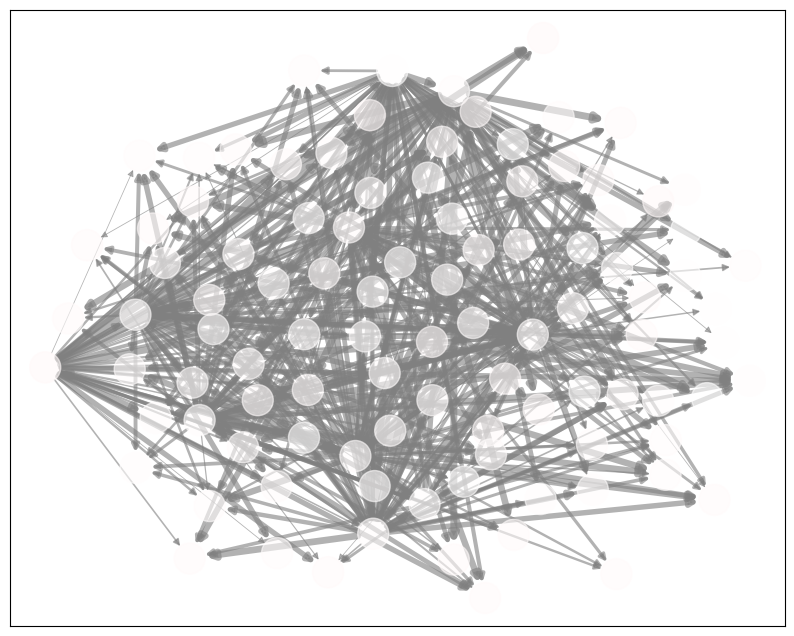

Here is the Python script that generated this plot: (Note: this script raises an exception after producing the figure.)
#!/usr/bin/env python3

import random
import networkx as nx
from enum import Enum
import matplotlib.pyplot as plt
import argparse
import seaborn as sns
import pandas as pd
import numpy as np
from matplotlib.animation import FuncAnimation
import os

class ConnectionType(Enum):
    RANDOM = 1
    SMALL_WORLD = 2
    MODULAR = 3

class Neuron:
    def __init__(self, neuron_id):
        self.id = neuron_id
        self.potential = 0.0
        self.firing_energy = 0.0
        self.threshold = 1.0  # Firing threshold
        self.resting_potential = -70.0  # Changed from 0.0 to match min_potential
        self.refractory_period = 2  # Time steps
        self.refractory_counter = 0
        self.min_potential = -70.0  # resting potential in mV
        self.max_potential = 40.0   # peak potential in mV
        self.leak_factor = 0.95    # Added: prevents immediate decay to 0
        self.fired = False         # Added: track firing state

    def reset_potential(self):
        self.potential = self.resting_potential
        self.refractory_counter = self.refractory_period
        self.fired = False

    def update(self, *args, **kwargs):
        # Get input from connected neurons
        input_current = 0
        for pre_id in self.network.graph.predecessors(self.id):
            weight = self.network.graph[pre_id][self.id]['weight']
            pre_neuron = self.neurons[pre_id]
            input_current += weight * pre_neuron.firing_energy

        # Add some random noise
        input_current += random.uniform(0, 0.1)
        
        self.potential += input_current
        
        # Clamp the potential to biological range
        self.potential = max(self.min_potential, min(self.max_potential, self.potential))
        
        # Check for firing
        if self.potential >= self.threshold:
            self.firing_energy = self.potential
            self.min_firing_energy = min(self.min_firing_energy, self.firing_energy)
            self.max_firing_energy = max(self.max_firing_energy, self.firing_energy)
            self.global_energy_levels.append(self.firing_energy)
            self.fired = True
            self.reset_potential()

class LearningRuleType(Enum):
    HEBBIAN = 1
    # Future learning rules can be added here
    # e.g., STDP = 2

class LearningRule:
    def apply(self, network, pre_neuron, post_neuron):
        raise NotImplementedError("This method should be overridden by subclasses.")

class HebbianLearning(LearningRule):
    def __init__(self, learning_rate=0.01):
        self.learning_rate = learning_rate

    def apply(self, network, pre_neuron, post_neuron):
        # Hebbian update: Δw = learning_rate * pre_activity * post_activity
        pre_activity = pre_neuron.firing_energy if pre_neuron.firing_energy > 0 else 0
        post_activity = post_neuron.firing_energy if post_neuron.firing_energy > 0 else 0
        delta_w = self.learning_rate * pre_activity * post_activity

        # Update the weight, ensuring it stays within [0, 1]
        current_weight = network.graph[pre_neuron.id][post_neuron.id]['weight']
        new_weight = min(max(current_weight + delta_w, 0.0), 1.0)
        network.graph[pre_neuron.id][post_neuron.id]['weight'] = new_weight

class Network:
    def __init__(self, N, connection_type, learning_rule_type=LearningRuleType.HEBBIAN):
        self.N = N
        self.connection_type = connection_type
        # Parameters for small-world network
        self.local_density = 0.8  # High local clustering
        self.long_range_prob = 0.1  # Sparse long-range connections
        self.distance_decay = 2.0  # Power law decay for connection probability
        self.graph = self.generate_graph()
        self.learning_rule = self.initialize_learning_rule(learning_rule_type)

    def calculate_connection_probability(self, distance):
        """Calculate connection probability based on distance using a power law."""
        return self.local_density * (1.0 / (1.0 + (distance ** self.distance_decay)))

    def generate_graph(self):
        if self.connection_type == ConnectionType.RANDOM:
            G = nx.erdos_renyi_graph(n=self.N, p=0.5, directed=True)
            for (u, v) in G.edges():
                G[u][v]['weight'] = random.uniform(0.5, 1.0)
        elif self.connection_type == ConnectionType.SMALL_WORLD:
            G = nx.DiGraph()
            G.add_nodes_from(range(self.N))
            
            # Create initial local connections with high clustering
            for i in range(self.N):
                # Local connections within neighborhood
                neighborhood_size = int(self.N * 0.1)  # 10% of neurons are local neighbors
                for j in range(max(0, i-neighborhood_size), min(self.N, i+neighborhood_size)):
                    if i != j:
                        distance = min(abs(i-j), self.N - abs(i-j))  # Consider circular boundary
                        prob = self.calculate_connection_probability(distance)
                        if random.random() < prob:
                            G.add_edge(i, j, weight=random.uniform(0.5, 1.0))  # Initialize with random weight
                    
                # Add sparse long-range connections
                for j in range(self.N):
                    if i != j and not G.has_edge(i, j):
                        if random.random() < self.long_range_prob:
                            G.add_edge(i, j, weight=random.uniform(0.5, 1.0))  # Initialize with random weight
            
            # Verify and ensure the graph is connected
            if not nx.is_strongly_connected(G):
                components = list(nx.strongly_connected_components(G))
                # Connect components with minimal additional edges
                for idx in range(len(components)-1):
                    node1 = random.choice(list(components[idx]))
                    node2 = random.choice(list(components[idx+1]))
                    G.add_edge(node1, node2, weight=random.uniform(0.5, 1.0))
        elif self.connection_type == ConnectionType.MODULAR:
            G = nx.DiGraph()
            G.add_nodes_from(range(self.N))
            
            # Parameters for modular network
            num_modules = min(4, self.N // 10)  # Number of modules (max 4, min 10 neurons per module)
            neurons_per_module = self.N // num_modules
            within_module_p = 0.7  # High connectivity within modules
            
            # Create modules with high internal connectivity
            for module in range(num_modules):
                start_idx = module * neurons_per_module
                end_idx = start_idx + neurons_per_module if module < num_modules - 1 else self.N
                
                # Create connections within module
                module_neurons = list(range(start_idx, end_idx))
                for i in module_neurons:
                    for j in module_neurons:
                        if i != j and random.random() < within_module_p:
                            G.add_edge(i, j, weight=random.uniform(0.5, 1.0))
                
                # Create single connection to another module
                if module < num_modules - 1:  # Connect to next module
                    source = random.choice(module_neurons)
                    target_module = module + 1
                    target_start = target_module * neurons_per_module
                    target_end = target_start + neurons_per_module
                    target = random.randint(target_start, target_end-1)
                    G.add_edge(source, target, weight=random.uniform(0.5, 1.0))
            
            # Ensure the graph is connected
            if not nx.is_strongly_connected(G):
                components = list(nx.strongly_connected_components(G))
                for idx in range(len(components)-1):
                    node1 = random.choice(list(components[idx]))
                    node2 = random.choice(list(components[idx+1]))
                    G.add_edge(node1, node2, weight=random.uniform(0.5, 1.0))
        else:
            raise ValueError("Unsupported connection type")
        
        # Calculate and store network metrics
        self.clustering_coefficient = nx.average_clustering(G, weight='weight')
        self.average_path_length = nx.average_shortest_path_length(G, weight=None)  # Unweighted path length
        
        return G

    def initialize_learning_rule(self, learning_rule_type):
        if learning_rule_type == LearningRuleType.HEBBIAN:
            return HebbianLearning()
        # Future learning rules can be initialized here
        else:
            raise ValueError("Unsupported learning rule type")

    def get_network_metrics(self):
        """Return key metrics about the network structure."""
        return {
            'clustering_coefficient': self.clustering_coefficient,
            'average_path_length': self.average_path_length,
            'density': nx.density(self.graph),
            'degree_assortativity': nx.degree_assortativity_coefficient(self.graph),
            'average_degree': sum(dict(self.graph.degree()).values()) / self.N
        }

class Simulation:
    def __init__(self, N, connection_type, learning_rule_type=LearningRuleType.HEBBIAN, 
                 init_potential_mean=0.5, init_potential_std=0.2, output_dir='output'):
        self.output_dir = output_dir
        os.makedirs(output_dir, exist_ok=True)  # Create output directory if it doesn't exist
        
        self.network = Network(N, connection_type, learning_rule_type)
        self.neurons = [Neuron(i) for i in range(N)]
        
        # Initialize all neurons with gaussian-distributed potentials
        for neuron in self.neurons:
            # Clip potential between 0 and threshold to ensure valid values
            neuron.potential = np.clip(
                np.random.normal(init_potential_mean, init_potential_std),
                0.0,
                neuron.threshold
            )
        
        self.time_steps = 0
        self.min_firing_energy = float('inf')
        self.max_firing_energy = float('-inf')
        self.global_energy_levels = []
        self.firing_events_history = []
        self.potential_history = []
        self.hubs = self.identify_hubs()
        self.network_metrics = self.network.get_network_metrics()
        
        # Record initial state
        self.record_potentials()

    def record_potentials(self):
        """Record the potential of each neuron at current timestep"""
        self.potential_history.append([n.potential for n in self.neurons])

    def identify_hubs(self):
        degree_dict = dict(self.network.graph.degree())
        max_degree = max(degree_dict.values())
        hubs = [node for node, degree in degree_dict.items() if degree == max_degree]
        return hubs

    def advance_time_step(self):
        fired_neurons = []
        for neuron in self.neurons:
            if neuron.refractory_counter > 0:
                neuron.refractory_counter -= 1
                continue

            # Apply leak current (gradual decay towards resting potential)
            potential_diff = neuron.potential - neuron.resting_potential
            neuron.potential = neuron.resting_potential + (potential_diff * neuron.leak_factor)

            # Get input from connected neurons
            input_current = 0
            for pre_id in self.network.graph.predecessors(neuron.id):
                weight = self.network.graph[pre_id][neuron.id]['weight']
                pre_neuron = self.neurons[pre_id]
                if pre_neuron.fired:  # Only consider input from neurons that fired
                    input_current += weight * 30.0  # Fixed amplitude for firing input

            # Add some random noise (scaled appropriately)
            input_current += random.uniform(-5, 5)  # Biological scale noise
            
            # Update potential
            neuron.potential += input_current
            
            # Clamp potential to biological range
            neuron.potential = max(neuron.min_potential, 
                                 min(neuron.max_potential, neuron.potential))
            
            # Check for firing
            if neuron.potential >= neuron.threshold:
                neuron.firing_energy = neuron.potential - neuron.resting_potential
                self.min_firing_energy = min(self.min_firing_energy, neuron.firing_energy)
                self.max_firing_energy = max(self.max_firing_energy, neuron.firing_energy)
                self.global_energy_levels.append(neuron.firing_energy)
                fired_neurons.append(neuron)
                neuron.fired = True
                neuron.reset_potential()
            else:
                neuron.fired = False

        self.firing_events_history.append(len(fired_neurons))
        self.time_steps += 1

        # Apply learning rule based on fired neurons
        self.apply_learning_rule(fired_neurons)
        
        # Record potentials
        self.record_potentials()

    def apply_learning_rule(self, fired_neurons):
        for neuron in fired_neurons:
            # Iterate over all post-synaptic neurons connected to the fired neuron
            for post_neuron_id in self.network.graph.neighbors(neuron.id):
                post_neuron = self.neurons[post_neuron_id]
                self.network.learning_rule.apply(self.network, neuron, post_neuron)

    def print_neuron_state(self, neuron_id):
        if 0 <= neuron_id < len(self.neurons):
            neuron = self.neurons[neuron_id]
            print(f"Neuron {neuron.id}: Potential = {neuron.potential:.2f}")
        else:
            print("Invalid neuron ID.")

    def print_all_neurons(self):
        for neuron in self.neurons:
            print(f"Neuron {neuron.id}: Potential = {neuron.potential:.2f}")

    def run_simulation(self, total_steps):
        for _ in range(total_steps):
            self.advance_time_step()
        stats = {
            "time_steps": self.time_steps,
            "min_firing_energy": self.min_firing_energy,
            "max_firing_energy": self.max_firing_energy,
            "num_global_energy_levels": len(self.global_energy_levels),
            "num_distinct_hubs": len(self.hubs),
            "network_metrics": self.network_metrics
        }
        return stats

if __name__ == "__main__":
    parser = argparse.ArgumentParser(description='Neural Network Simulation with LIF Neurons')
    parser.add_argument('-n', '--neurons', type=int, default=100,
                      help='Number of neurons in the network (default: 100)')
    parser.add_argument('-t', '--timesteps', type=int, default=1000,
                      help='Number of simulation timesteps (default: 1000)')
    parser.add_argument('-c', '--connection', type=str, choices=['random', 'small_world', 'modular'],
                      default='random', help='Type of network connection (default: random)')
    parser.add_argument('-l', '--learning', type=str, choices=['hebbian'],
                      default='hebbian', help='Type of learning rule (default: hebbian)')
    parser.add_argument('--no-plot', action='store_true',
                      help='Disable network visualization')
    parser.add_argument('-o', '--output-dir', type=str, default='output',
                      help='Directory for output files (default: output)')
    parser.add_argument('--init-mean', type=float, default=0.5,
                      help='Mean of initial potential distribution (default: 0.5)')
    parser.add_argument('--init-std', type=float, default=0.2,
                      help='Standard deviation of initial potential distribution (default: 0.2)')
    parser.add_argument('--learning-rate', type=float, default=0.01,
                      help='Learning rate for synaptic weight updates (default: 0.01)')
    parser.add_argument('--stats-file', type=str,
                      help='Output file name for statistics (optional)')
    
    args = parser.parse_args()
    
    # Convert connection type string to enum
    connection_map = {
        'random': ConnectionType.RANDOM,
        'small_world': ConnectionType.SMALL_WORLD,
        'modular': ConnectionType.MODULAR
    }
    connection_type = connection_map[args.connection]
    
    # Convert learning rule string to enum
    learning_map = {
        'hebbian': LearningRuleType.HEBBIAN
        # Future learning rules can be added here
    }
    learning_rule_type = learning_map[args.learning]
    
    # Initialize and run simulation with new parameters
    sim = Simulation(
        args.neurons, 
        connection_type, 
        learning_rule_type,
        init_potential_mean=args.init_mean,
        init_potential_std=args.init_std,
        output_dir=args.output_dir
    )
    
    # Update learning rate
    sim.network.learning_rule.learning_rate = args.learning_rate
    
    stats = sim.run_simulation(total_steps=args.timesteps)
    
    # Print statistics
    stats_output = [
        "Simulation Statistics:",
        f"Total Time-Steps: {stats['time_steps']}",
        f"Min Firing Energy: {stats['min_firing_energy']:.4f}",
        f"Max Firing Energy: {stats['max_firing_energy']:.4f}",
        f"Number of Global Energy Levels: {stats['num_global_energy_levels']}",
        f"Number of Distinct Hubs: {stats['num_distinct_hubs']}",
        f"Learning Rate: {args.learning_rate}",
        "\nNetwork Metrics:",
        f"Clustering Coefficient: {stats['network_metrics']['clustering_coefficient']:.4f}",
        f"Average Path Length: {stats['network_metrics']['average_path_length']:.4f}",
        f"Network Density: {stats['network_metrics']['density']:.4f}",
        f"Degree Assortativity: {stats['network_metrics']['degree_assortativity']:.4f}",
        f"Average Degree: {stats['network_metrics']['average_degree']:.4f}"
    ]
    
    # Print to stdout
    print('\n'.join(stats_output))
    
    # Write to file if specified
    if args.stats_file:
        stats_file = os.path.join(args.output_dir, args.stats_file)
        with open(stats_file, 'w') as f:
            f.write('\n'.join(stats_output))
    
    # Only create the animation
    def create_potential_animation(sim):
        fig, ax = plt.subplots(figsize=(10, 8))
        pos = nx.spring_layout(sim.network.graph)
        
        # Get edge weights for scaling
        weights = [sim.network.graph[u][v]['weight'] for u, v in sim.network.graph.edges()]
        max_weight = max(weights)
        min_weight = min(weights)
        
        # Update file path to use output directory
        potentials_file = os.path.join(sim.output_dir, 'neuron_potentials.csv')
        with open(potentials_file, 'w') as f:
            # Write header
            f.write('Timestep,' + ','.join([f'Neuron_{i}' for i in range(len(sim.network.graph.nodes()))]) + '\n')
            
            # Write data for each timestep
            for t, potentials in enumerate(sim.potential_history):
                f.write(f'{t},' + ','.join([f'{p:.4f}' for p in potentials]) + '\n')
        
        def update(frame):
            ax.clear()
            potentials = sim.potential_history[frame]
            
            # Create color map (blue for negative, white for 0, red for positive)
            colors = []
            for potential in potentials:
                if potential <= 0:
                    # Blue to white gradient
                    intensity = min(1.0, abs(potential) / abs(sim.neurons[0].min_potential))  # Normalize against min_potential
                    colors.append((1-intensity, 1-intensity, 1))
                else:
                    # White to red gradient
                    intensity = min(1.0, potential / sim.neurons[0].max_potential)  # Normalize against max_potential
                    colors.append((1, 1-intensity, 1-intensity))
            
            # Draw edges with width based on weight
            edge_widths = []
            for (u, v) in sim.network.graph.edges():
                weight = sim.network.graph[u][v]['weight']
                # Avoid division by zero by checking if all weights are the same
                if max_weight == min_weight:
                    width = 2.5  # Use a default middle value
                else:
                    width = 0.5 + 4.5 * (weight - min_weight) / (max_weight - min_weight)
                edge_widths.append(width)
            
            nx.draw(sim.network.graph, pos,
                   node_color=colors,
                   node_size=500,
                   with_labels=True,
                   edge_color='gray',
                   width=edge_widths,  # Add varying edge widths
                   alpha=0.6,
                   ax=ax)
            
            ax.set_title(f'Time Step: {frame}')
        
        anim = FuncAnimation(
            fig, 
            update,
            frames=len(sim.potential_history),
            interval=200,  # 200ms between frames
            repeat=True
        )
        
        # Update animation save path
        animation_file = os.path.join(sim.output_dir, 'neural_activity.gif')
        anim.save(animation_file, writer='pillow')
        plt.close()
    
    create_potential_animation(sim)
